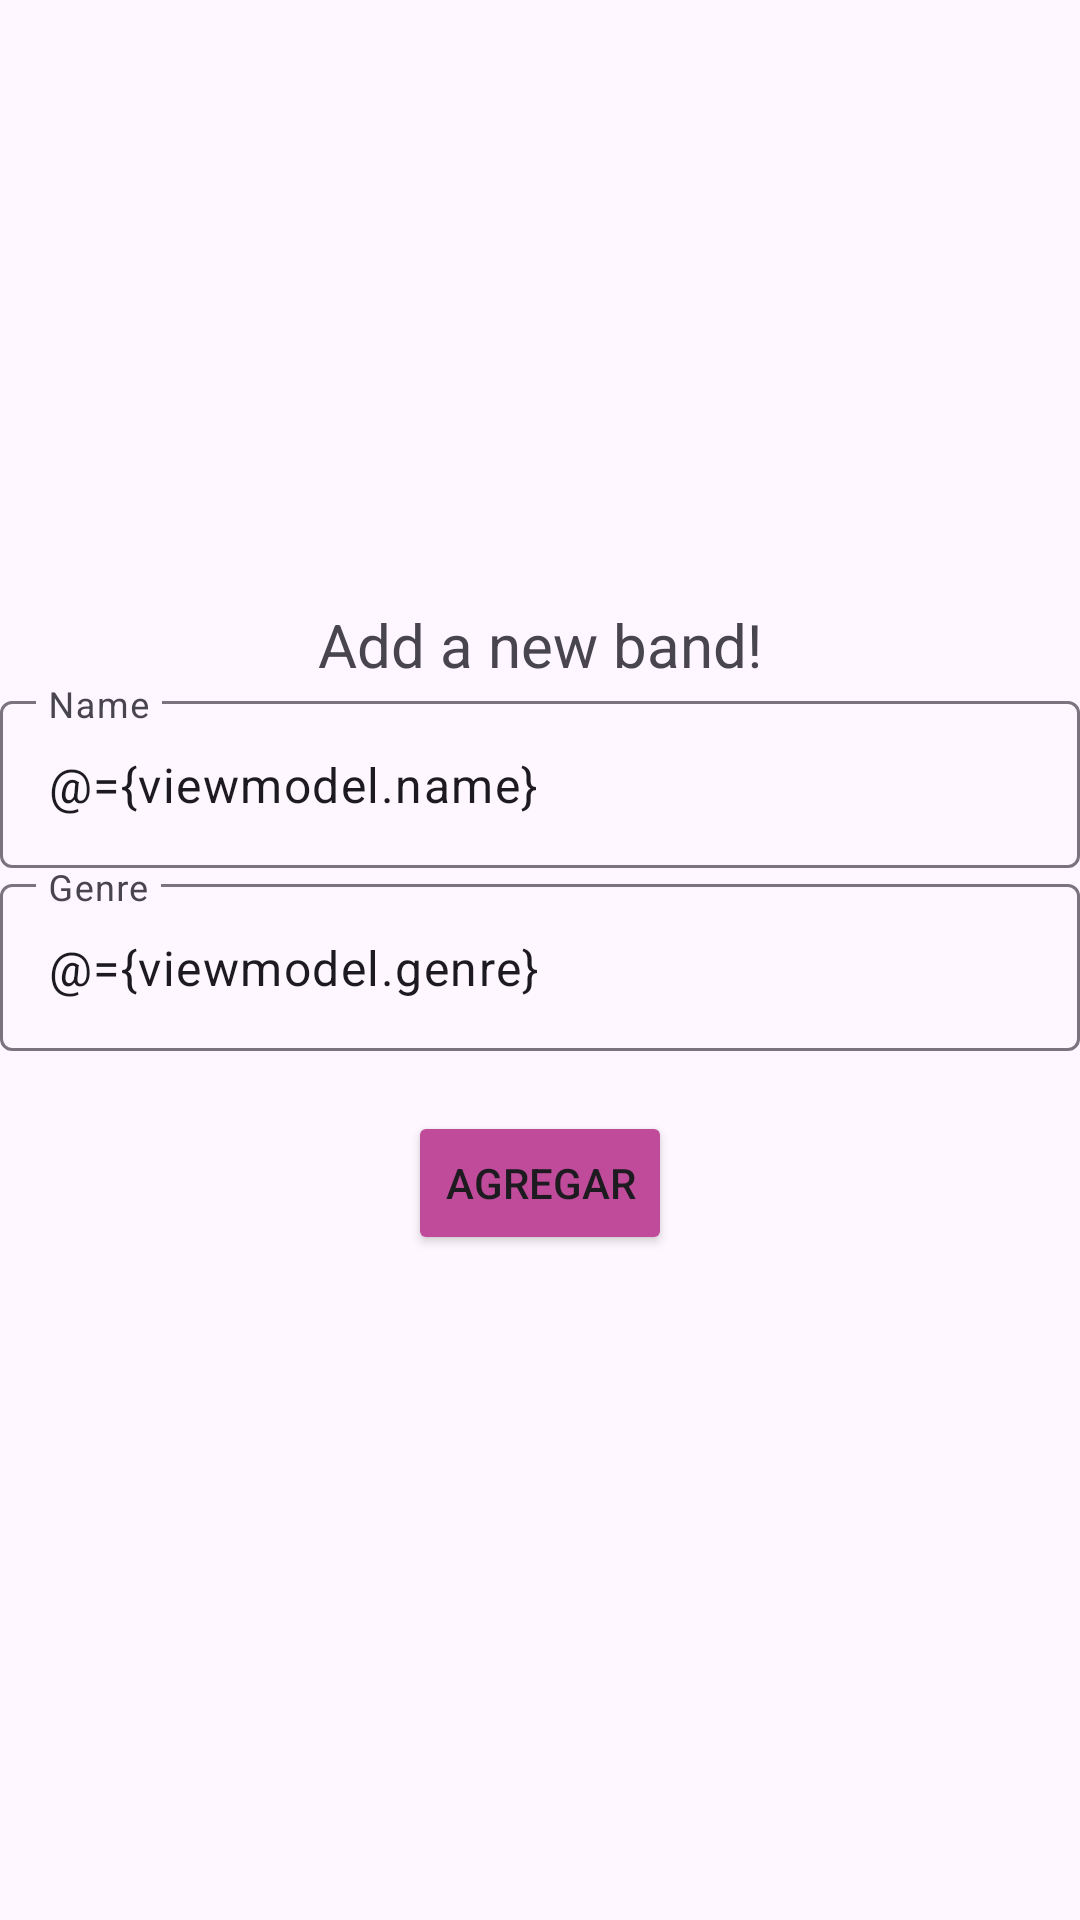

This screen was rendered from an Android layout file. Write that file and the resources it references.
<!-- AndroidManifest.xml: application theme Theme.Parcial1Bandas -->
<!-- res/layout/fragment_new_band.xml -->
<?xml version="1.0" encoding="utf-8"?>
<layout xmlns:android="http://schemas.android.com/apk/res/android"
    xmlns:tools="http://schemas.android.com/tools">

    <data>
        <variable
            name="viewmodel"
            type="com.pgomez.parcial1bandas.ui.band.viewmodel.BandViewModel" />

    </data>

    <androidx.appcompat.widget.LinearLayoutCompat
        android:layout_width="match_parent"
        android:layout_height="wrap_content"
        android:gravity="center"
        android:orientation="vertical"
        android:layout_margin="30dp"
        tools:context=".ui.band.newband.NewBandFragment" >

        <TextView
            android:layout_width="match_parent"
            android:layout_height="wrap_content"
            android:textSize="20dp"
            android:gravity="center"
            android:text="@string/add_a_new_band"/>

        <com.google.android.material.textfield.TextInputLayout
            android:layout_width="match_parent"
            android:layout_height="wrap_content">

            <com.google.android.material.textfield.TextInputEditText
                android:layout_width="match_parent"
                android:layout_height="wrap_content"
                android:text="@={viewmodel.name}"
                android:hint="Name" />
        </com.google.android.material.textfield.TextInputLayout>

        <com.google.android.material.textfield.TextInputLayout
            android:layout_width="match_parent"
            android:layout_height="wrap_content">

            <com.google.android.material.textfield.TextInputEditText
                android:layout_width="match_parent"
                android:layout_height="wrap_content"
                android:text="@={viewmodel.genre}"
                android:hint="Genre" />
        </com.google.android.material.textfield.TextInputLayout>

        <Button
            android:layout_margin="20dp"
            android:text="@string/agregar_button_text"
            android:backgroundTint="@color/pink"
            android:onClick="@{() -> viewmodel.createBand()}"
            android:layout_width="wrap_content"
            android:layout_height="wrap_content"
            android:layout_gravity="center"/>

    </androidx.appcompat.widget.LinearLayoutCompat>







</layout>
<!-- resources referenced by this layout -->
<resources>
  <color name="pink">#bf4b9a</color>
  <string name="add_a_new_band">Add a new band!</string>
  <string name="agregar_button_text">Agregar</string>
  <style name="Theme.Parcial1Bandas" parent="Base.Theme.Parcial1Bandas" />
  <style name="Base.Theme.Parcial1Bandas" parent="Theme.Material3.DayNight.NoActionBar">
          
          
      </style>
</resources>
